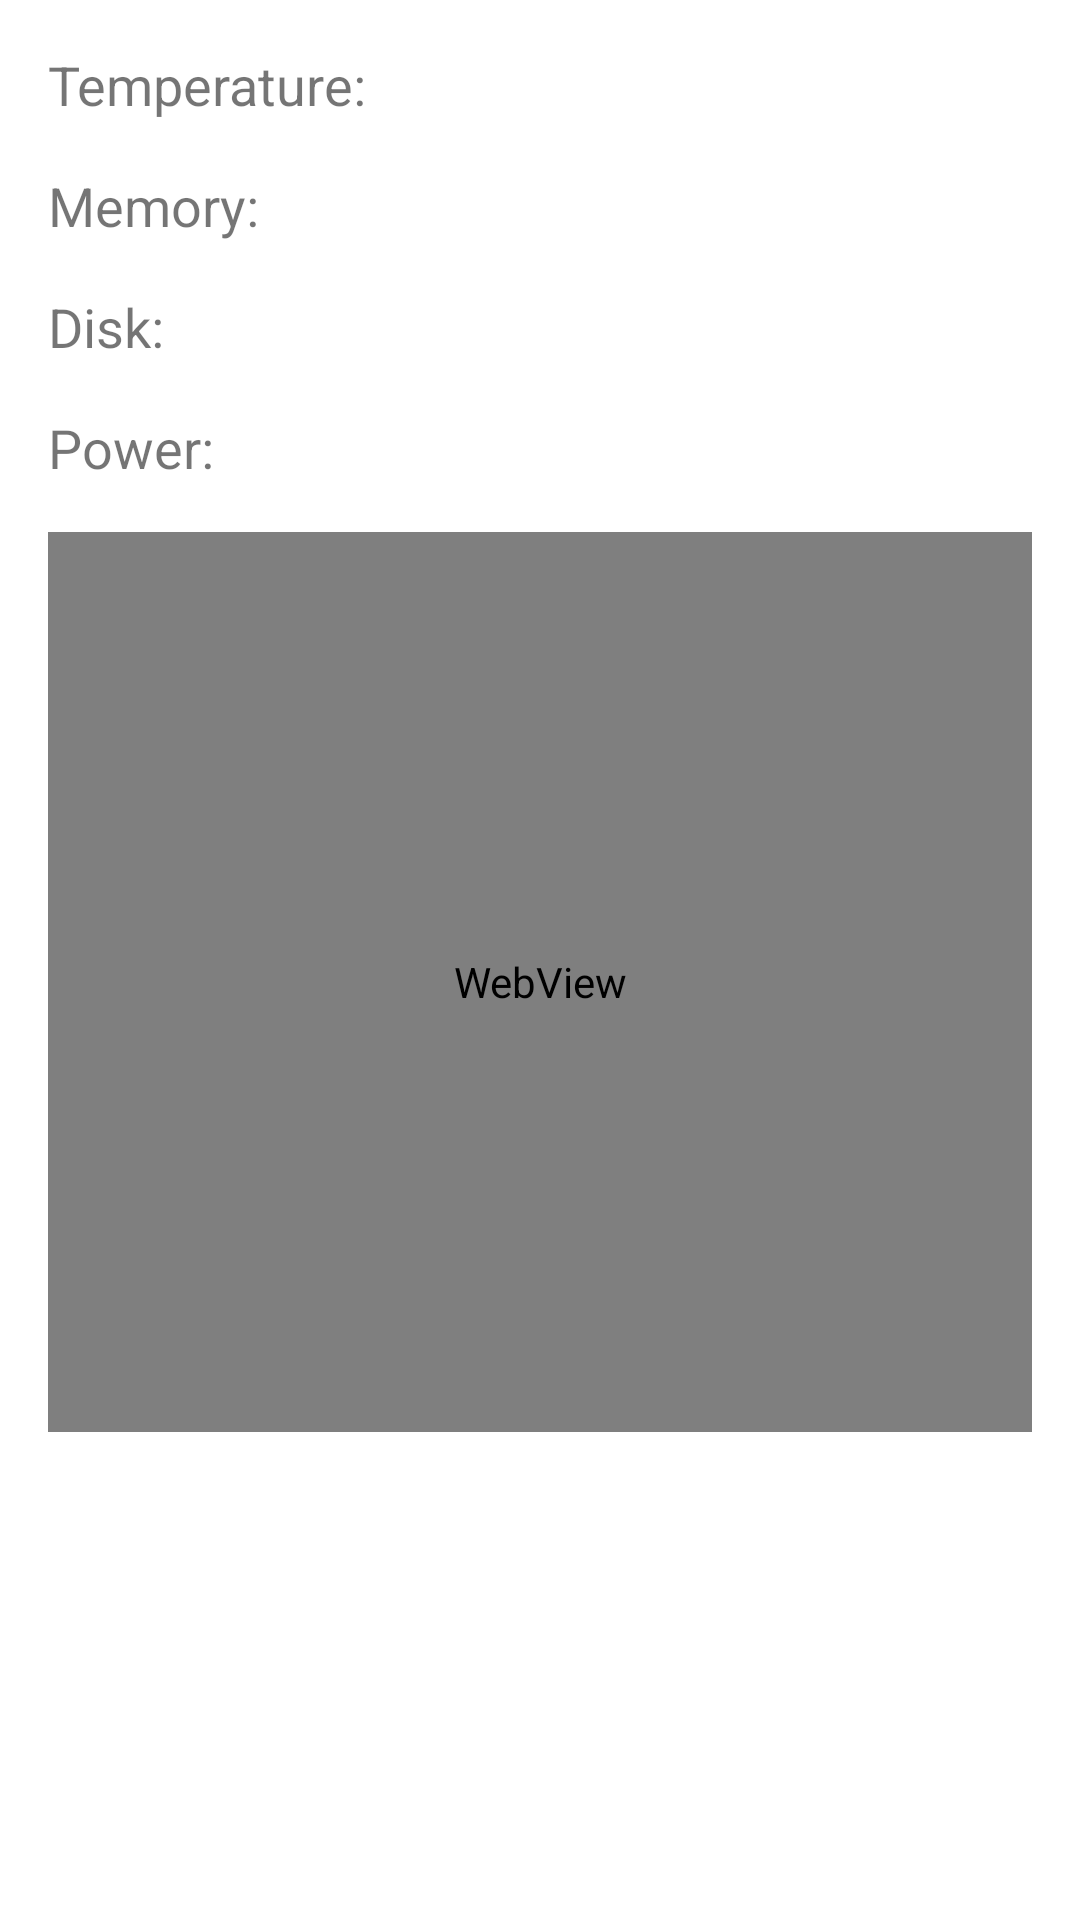

Write the Android layout XML for this screen, with the resource values it uses.
<!-- AndroidManifest.xml: application theme Theme.RaspberryMonitor -->
<!-- res/layout/fragment_system_info.xml -->
<?xml version="1.0" encoding="utf-8"?>
<LinearLayout xmlns:android="http://schemas.android.com/apk/res/android"
    xmlns:tools="http://schemas.android.com/tools"
    android:layout_width="match_parent"
    android:layout_height="match_parent"
    android:orientation="vertical"
    android:padding="16dp"
    tools:context=".SystemInfo.FragmentSystemInfo">

    <TextView
        android:id="@+id/temperatureTextView"
        android:layout_width="wrap_content"
        android:layout_height="wrap_content"
        android:text="Temperature: "
        android:textSize="18sp"
        android:layout_marginBottom="16dp"/>

    <TextView
        android:id="@+id/memoryTextView"
        android:layout_width="wrap_content"
        android:layout_height="wrap_content"
        android:text="Memory: "
        android:textSize="18sp"
        android:layout_marginBottom="16dp"/>

    <TextView
        android:id="@+id/diskTextView"
        android:layout_width="wrap_content"
        android:layout_height="wrap_content"
        android:text="Disk: "
        android:textSize="18sp"
        android:layout_marginBottom="16dp"/>

    <TextView
        android:id="@+id/powerTextView"
        android:layout_width="wrap_content"
        android:layout_height="wrap_content"
        android:text="Power: "
        android:textSize="18sp"
        android:layout_marginBottom="16dp"/>

    <WebView
        android:id="@+id/webView"
        android:layout_width="match_parent"
        android:layout_height="300dp"
        android:layout_marginBottom="16dp"/>
</LinearLayout>
<!-- resources referenced by this layout -->
<resources>
  <style name="Theme.RaspberryMonitor" parent="Theme.MaterialComponents.DayNight.DarkActionBar">
          
          <item name="colorPrimary">@color/purple_500</item>
          <item name="colorPrimaryVariant">@color/purple_700</item>
          <item name="colorOnPrimary">@color/white</item>
          
          <item name="colorSecondary">@color/teal_200</item>
          <item name="colorSecondaryVariant">@color/teal_700</item>
          <item name="colorOnSecondary">@color/black</item>
          
          <item name="android:statusBarColor">?attr/colorPrimaryVariant</item>
          
      </style>
  <!-- not gathered from this repository: default colours our renderer supplied (Android Studio template values) -->
  <color name="purple_500">#FF6200EE</color>
  <color name="purple_700">#FF3700B3</color>
  <color name="teal_200">#FF03DAC5</color>
  <color name="teal_700">#FF018786</color>
  <color name="black">#FF000000</color>
  <color name="white">#FFFFFFFF</color>
</resources>
